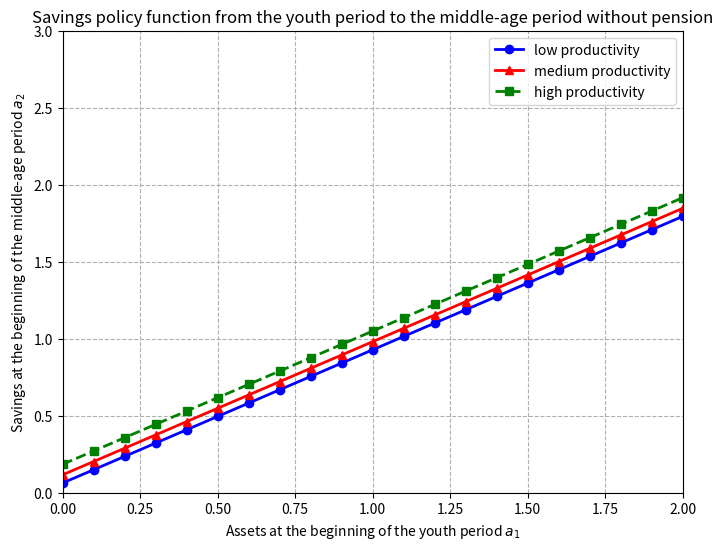

The script that saved this image:
import numpy as np
import matplotlib.pyplot as plt
from scipy import optimize, interpolate

# --- モデル定義 & キャリブレーション ---
class Models:
    def __init__(self, β, γ, rent, y1, y2, y3, tran, endow, na, ny, a_max, a_min, grid_a):
        self.β, self.γ, self.rent = β, γ, rent
        self.y1, self.y2, self.y3 = y1, y2, y3
        self.tran, self.endow = tran, endow
        self.na, self.ny = na, ny
        self.a_max, self.a_min, self.grid_a = a_max, a_min, grid_a

def Calibration():
    β    = 0.985**20
    γ    = 2.0
    rent = 1.025**20 - 1.0
    y1,y2,y3 = 1.0, 1.2, 0.4
    tran   = np.array([[0.7451,0.2528,0.0021],
                       [0.1360,0.7281,0.1360],
                       [0.0021,0.2528,0.7451]])
    endow  = np.array([0.8027,1.0,1.2457])
    na,ny  = 21, 3
    a_min, a_max = 0.0, 2.0
    grid_a = np.linspace(a_min, a_max, na)
    return Models(β,γ,rent,y1,y2,y3,tran,endow,na,ny,a_max,a_min,grid_a)

params = Calibration()

# --- 効用関数の微分（CRRA） ---
def mu_CRRA(c,γ):
    return c**(-γ)

# --- Euler 残差：中年期 → 老年期（a3 を解く）---
def resid_three_period2(a3, a2, e2, params):
    coh2 = (1+params.rent)*a2 + params.y2*e2
    mu2  = mu_CRRA(coh2 - a3, params.γ) if coh2 - a3 > 0 else 1e4
    mu3  = mu_CRRA((1+params.rent)*a3 + params.y3, params.γ)
    return params.β*(1+params.rent)*(mu3/mu2) - 1

# --- Euler 残差：若年期 → 中年期（a2 を解く）---
def resid_three_period1(a2, a1, e1, a2_nl, params):
    coh1 = (1+params.rent)*a1 + params.y1*params.endow[e1]
    mu1  = mu_CRRA(coh1 - a2, params.γ) if coh1 - a2 > 0 else 1e4

    # 中年期の限界効用の期待値
    mu2_exp = 0.0
    for i in range(params.ny):
        # 線形補間で a3(a2,e2) を得る
        interp = interpolate.interp1d(params.grid_a, a2_nl[:,i], fill_value="extrapolate")
        a3_hat = interp(a2)
        coh2   = (1+params.rent)*a2 + params.y2*params.endow[i]
        mu2    = mu_CRRA(coh2 - a3_hat, params.γ) if coh2 - a3_hat > 0 else 1e4
        mu2_exp += params.tran[e1,i] * mu2

    return params.β*(1+params.rent)*(mu2_exp/mu1) - 1

# --- ステップ１：a2_nl を求める（中年期→老年期）---
a2_nl = np.zeros((params.na, params.ny))
for (j, e2) in enumerate(params.endow):
    for (i, a1) in enumerate(params.grid_a):
        sol = optimize.fsolve(lambda a3: resid_three_period2(a3, a1, e2, params),
                              x0=0.01)
        a2_nl[i,j] = sol[0]

# --- ステップ２：a1_nl を求める（若年期→中年期）---
a1_nl = np.zeros((params.na, params.ny))
for (j, e1) in enumerate(params.endow):
    for (i, a0) in enumerate(params.grid_a):
        sol = optimize.fsolve(lambda a2: resid_three_period1(a2, a0, j, a2_nl, params),
                              x0=0.01)
        a1_nl[i,j] = sol[0]

# --- プロット：若年期→中年期 の政策関数 ---
fig, ax = plt.subplots(figsize=(8,6))
labels = ["low productivity", "medium productivity", "high productivity"]
styles = [("o-", "blue"), ("^-", "red"), ("s--", "green")]

for idx in range(params.ny):
    marker, color = styles[idx]
    ax.plot(params.grid_a, a1_nl[:,idx],
            marker[0], linestyle=marker[1:], linewidth=2, markersize=6,
            label=labels[idx], color=color)

ax.set(
    xlabel="Assets at the beginning of the youth period $a_1$",
    ylabel="Savings at the beginning of the middle-age period $a_2$",
    xlim=(0, params.a_max),
    ylim=(0, params.a_max*1.5)
)
ax.legend()
ax.grid(ls="--")
plt.title("Savings policy function from the youth period to the middle-age period without pension")
plt.show()